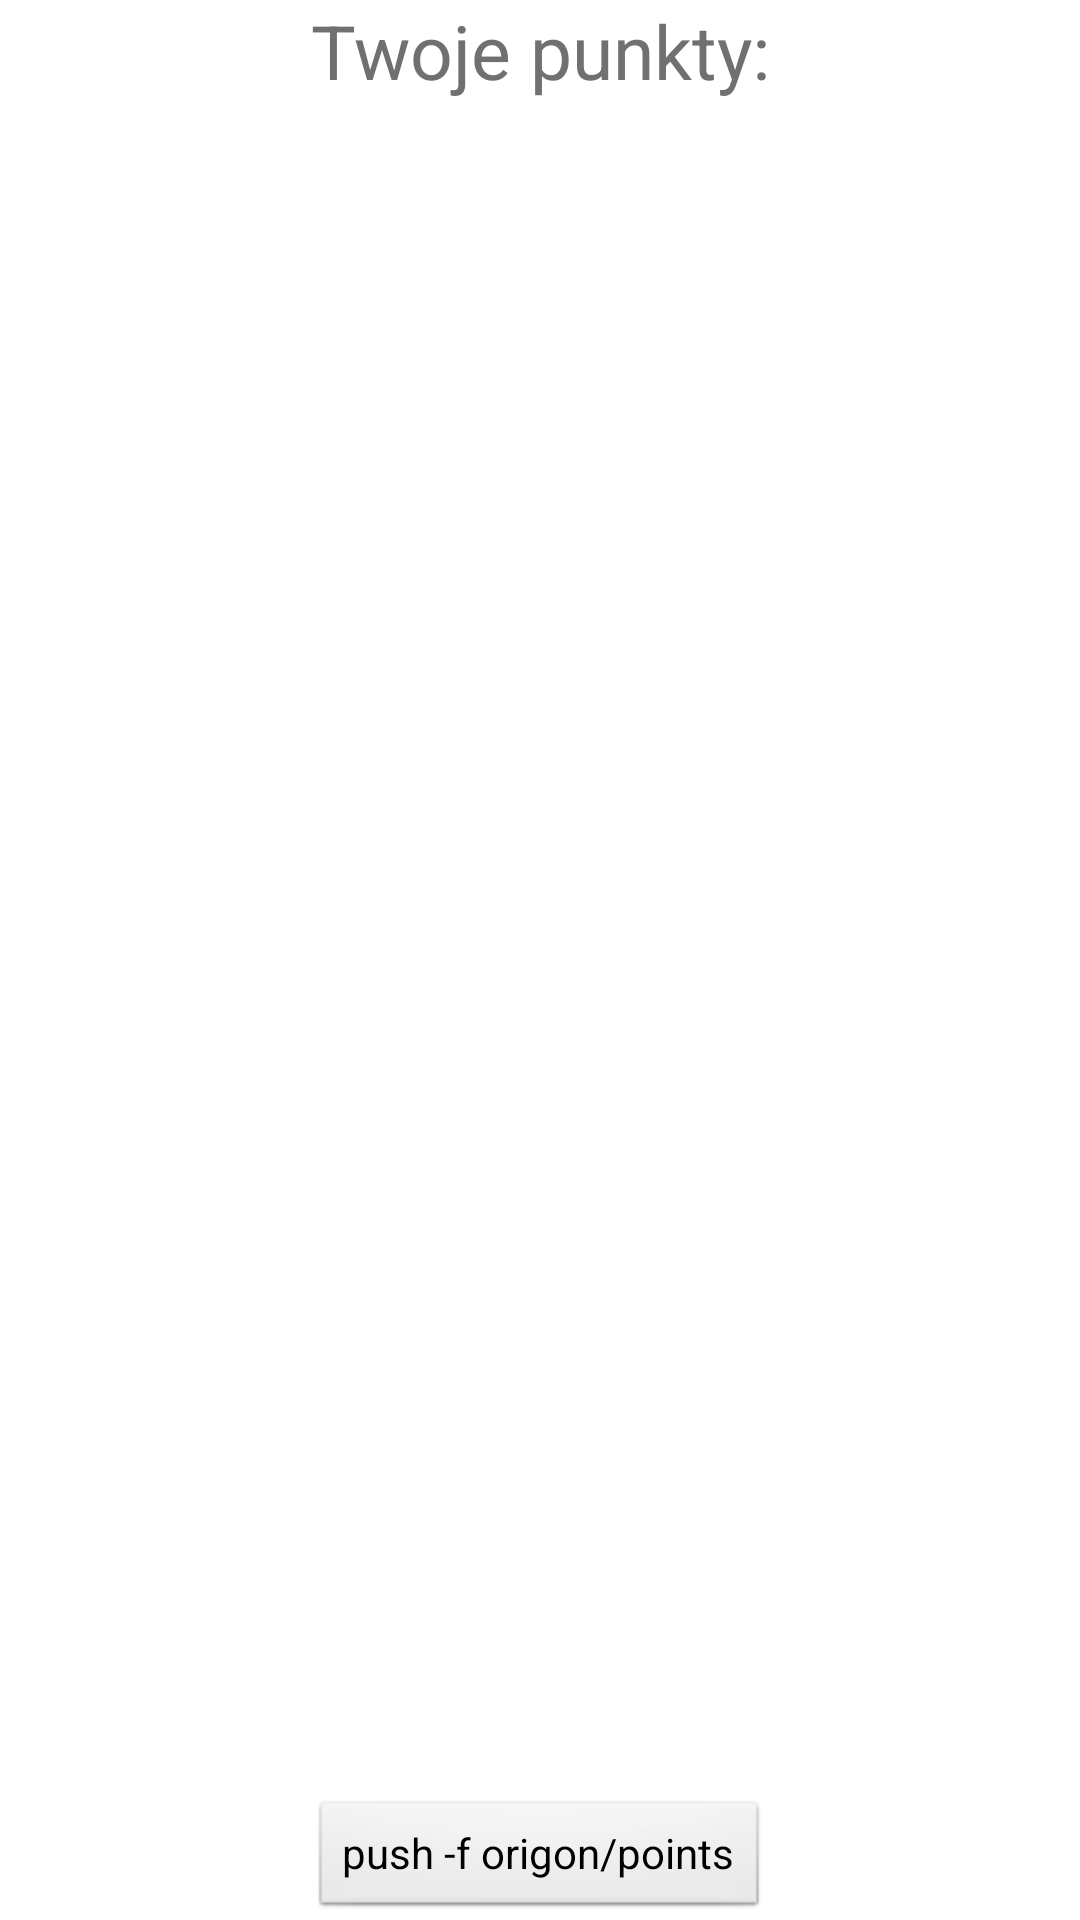

Layout XML and referenced resources for this Android screen:
<!-- AndroidManifest.xml: application theme AppTheme -->
<!-- res/layout/fragment_leaderboard.xml -->
<?xml version="1.0" encoding="utf-8"?>
<LinearLayout xmlns:android="http://schemas.android.com/apk/res/android"
    android:layout_width="match_parent"
    android:layout_height="match_parent"
    android:gravity="center"
    android:orientation="vertical" >
    <TextView
        android:id="@+id/textViewPoints"
        style="@style/CardTitle"
        android:layout_width="fill_parent"
        android:layout_height="wrap_content"
        android:gravity="center"
        android:text="@string/your_points" />
    <ListView
        android:id="@+id/list"
        android:layout_width="match_parent"
        android:layout_height="match_parent"
        android:layout_weight="1" >
    </ListView>
    <Button
        android:id="@+id/buttonPushPoints"
        android:layout_width="wrap_content"
        android:layout_height="wrap_content"
        android:layout_weight="0.1"
        android:text="push -f origon/points" />
</LinearLayout>
<!-- resources referenced by this layout -->
<resources>
  <string name="your_points">Twoje punkty:</string>
  <style name="CardTitle" parent="@style/CardText">
          <item name="android:textSize">@dimen/card_large_text</item>
          <item name="android:textColor">@color/card_title_text</item>
      </style>
  <style name="AppTheme" parent="AppBaseTheme">
          
      </style>
  <style name="CardText">
          <item name="android:textSize">@dimen/card_small_text</item>
          <item name="android:textColor">@color/card_text</item>
          <item name="android:ellipsize">end</item>
      </style>
  <dimen name="card_large_text">25.0sp</dimen>
  <color name="card_title_text">#ff707070</color>
  <style name="AppBaseTheme" parent="android:Theme.Light">
          
      </style>
  <dimen name="card_small_text">14.0sp</dimen>
  <color name="card_text">#ff8d8d8d</color>
</resources>
